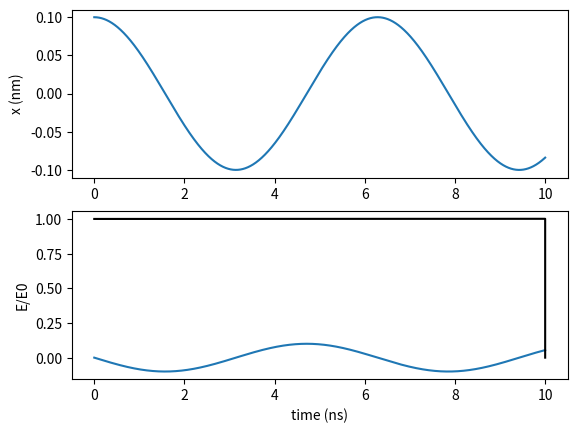

The script that saved this image:

# Movimiento armonico simple con k/m =1



import numpy as np
import matplotlib.pyplot as plt
#Me invento un valor de m y k pero que mantengan k/m=1
m = 10.0
k = 10.0
#Condiciones iniciales
x0 = 0.1
v0 = 0.0
#Calculo la energia inicial (con las condiciones iniciales)
E0 = (m/2.0)*v0*v0+(k/2)*x0*x0

print('\n--------------------------------------------------------')
print('SIMPLE MD SIMULATION OF A SINGLE PARTICLE IN HARMONIC TRAP')
print('----------------------------------------------------------')

#Input de cada paso
dt = 0.0001
#Tiempo final
ntot = 100000
#Los numeros son exagerados pero es para asegurar el resultado de los gráficos
print('Simulation time will be',dt*ntot,' sec')

#Hago un array vacio de posición,velocidad,tiempo,velocidad media (v2), velocidad de medio salto (v_hk), energia y RE (relación de la energia respecto a la energia inicial)
x = np.zeros(ntot+1)
v = np.zeros(ntot+1)
t = np.zeros(ntot+1)
v2 = np.zeros(ntot+1)
v_hk = np.zeros(ntot+1)
E = np.zeros(ntot+1)
RE = np.zeros(ntot+1)
#Añado las condiciones iniciales en 0.0
t[0] = 0.0
x[0] = x0
v[0] = v0
v2[0] = 0.0
E[0] = E0
RE[0] = 1

#Calculo la aceleración y velocidad despues de dt/2
a = -x[0]
v_hk[0] = v[0]+(dt/2.0)*a
#Calculo la nueva posición y hago t+dt 
x[1] = x[0]+dt*v_hk[0]
t[1] = t[0]+dt
#Calculo la aceleración en el punto 1 para calcular el v_hk en el siguiente dt/2 (damos de tiempo dt)
a = -x[1]
v_hk[1] = v_hk[0]+a*dt
v2[1]=(v_hk[1]+v_hk[0])/2 #Opcional pero lo pongo para tener la idea de como se calcula las velocidades en los sitios que también estan las posiciones calculadas 
i=1

print('\n Calculating time evolution...')
while i<ntot:
	#Calculo la aceleración en la posición i
    a = -x[i]
    #Calculo la nueva posición
    x[i+1] = x[i]+dt*v_hk[i]
    #Calculo la nueva velocidad de dt/2 haciendo dt
    v_hk[i+1] = v_hk[i]+a*dt
    #Calculo la velocidad que esta en el mismo tiempo que las posiciones que calculamos, es a traves de la media
    v2[i]=(v_hk[i+1]+v_hk[i])/2
    #Calculo las energias en esas posiciones
    E[i] = (m/2.0)*v2[i]*v2[i]+(k/2)*x[i]*x[i]
    #Hago la relación de la energia calcula de antes respecto a la inical
    RE[i] = E[i]/E0
    t[i+1] = t[i]+dt
    #Vemos el paso y sus correspondientes posiciones,tiempos, velocidades, energias y relacion de energia respecto a la inicial
    print('Step',i,' t= ',round(t[i],3),' x=',round(x[i],3),"v2=",round(v2[i],3),"E=",round(v2[i],3),"RE=",round(v2[i],3))
    i=i+1
#Lo mismo que la línia 71, pero se ve que el último punto no tiene sentido ya que al no poder calcular v2, coge v2 igual a 0 debido al array de ceros del inicio, dando RE=0
print('Final Step', i,' t= ',round(t[i],3),' x=',round(x[i],3),"v2=",round(v2[i],3),"RE=",round(v2[i],3))
print('\nShowing plot with results')

plt.figure(1)

plt.subplot(211)
plt.plot(t,x)
plt.ylabel('x (nm)')

plt.subplot(212)
plt.plot(t[:ntot],v2[:ntot])
plt.ylabel(' v (nm/ns)')
plt.xlabel('time (ns)')

plt.show()


#Hago el gráfico para ver que se conserva la energia (da 1), el último punto no cuadra pero esto ocurre ya que no puedo calcular el v2 acorde a esa posición.
plt.plot(t,RE,'k')
plt.xlabel('time (ns)')
plt.ylabel('E/E0')

plt.show()


